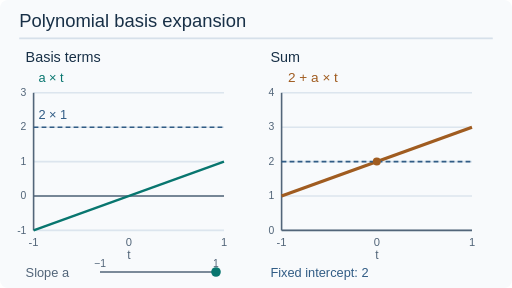
t = 0.00 s
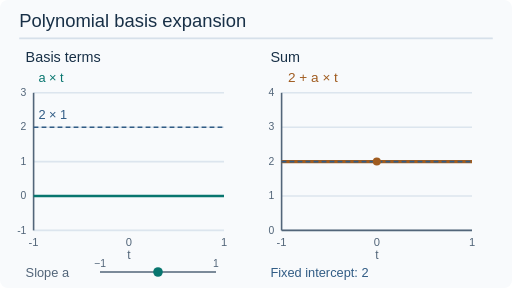
t = 1.50 s
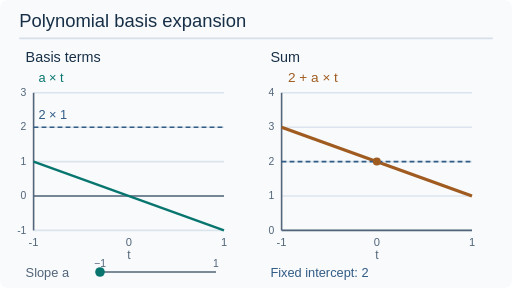
t = 3.00 s
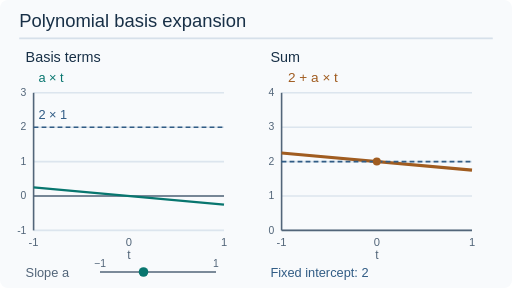
t = 5.25 s
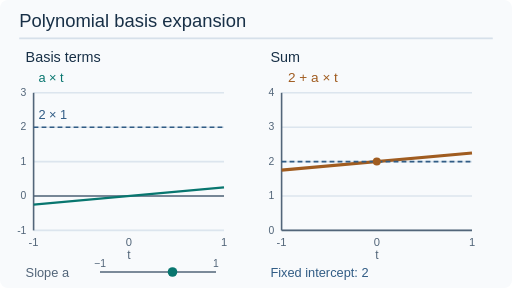
t = 6.75 s
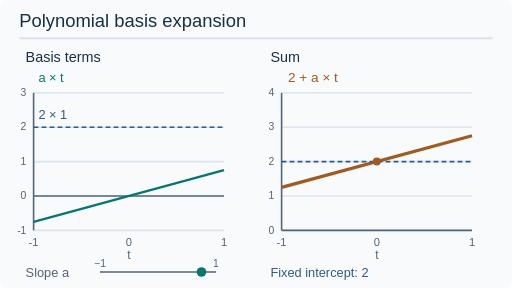
t = 8.25 s

The animated SVG that drew these frames (rendered in a browser with its animation timeline set to each time). Animation: 5 SMIL elements (animate=5); frames cover the first 8.25 s, repeats indefinitely.

<svg xmlns="http://www.w3.org/2000/svg" viewBox="0 0 640 360" width="640" height="360" role="img" aria-labelledby="title desc" font-family="Arial, sans-serif"><title id="title">Polynomial basis expansion</title><desc id="desc">A constant and a linear basis are added. Changing the slope coefficient tilts the sum while the intercept stays fixed. Inference uses fixed coefficients. Original CC BY-SA 4.0.</desc><rect width="640" height="360" rx="10" fill="#f8fafc"/>
<text x="24" y="34" font-size="23" fill="#183047" text-anchor="start">Polynomial basis expansion</text>
<line x1="24" y1="48" x2="616" y2="48" stroke="#d6e0ea" stroke-width="2" />
<text x="32" y="78" font-size="18" fill="#183047" text-anchor="start">Basis terms</text>
<text x="338" y="78" font-size="18" fill="#183047" text-anchor="start">Sum</text>
<line x1="42" y1="288" x2="280" y2="288" stroke="#dce5ee" stroke-width="2" />
<text x="33" y="292" font-size="13" fill="#526579" text-anchor="end">-1</text>
<line x1="42" y1="245" x2="280" y2="245" stroke="#dce5ee" stroke-width="2" />
<text x="33" y="249" font-size="13" fill="#526579" text-anchor="end">0</text>
<line x1="42" y1="202" x2="280" y2="202" stroke="#dce5ee" stroke-width="2" />
<text x="33" y="206" font-size="13" fill="#526579" text-anchor="end">1</text>
<line x1="42" y1="159" x2="280" y2="159" stroke="#dce5ee" stroke-width="2" />
<text x="33" y="163" font-size="13" fill="#526579" text-anchor="end">2</text>
<line x1="42" y1="116" x2="280" y2="116" stroke="#dce5ee" stroke-width="2" />
<text x="33" y="120" font-size="13" fill="#526579" text-anchor="end">3</text>
<line x1="42" y1="245" x2="280" y2="245" stroke="#526579" stroke-width="2" />
<line x1="42" y1="288" x2="42" y2="116" stroke="#526579" stroke-width="2" />
<text x="42" y="308" font-size="14" fill="#526579" text-anchor="middle">-1</text>
<text x="161" y="308" font-size="14" fill="#526579" text-anchor="middle">0</text>
<text x="280" y="308" font-size="14" fill="#526579" text-anchor="middle">1</text>
<text x="161" y="324" font-size="15" fill="#526579" text-anchor="middle">t</text>
<line x1="352" y1="288" x2="590" y2="288" stroke="#dce5ee" stroke-width="2" />
<text x="343" y="292" font-size="13" fill="#526579" text-anchor="end">0</text>
<line x1="352" y1="245" x2="590" y2="245" stroke="#dce5ee" stroke-width="2" />
<text x="343" y="249" font-size="13" fill="#526579" text-anchor="end">1</text>
<line x1="352" y1="202" x2="590" y2="202" stroke="#dce5ee" stroke-width="2" />
<text x="343" y="206" font-size="13" fill="#526579" text-anchor="end">2</text>
<line x1="352" y1="159" x2="590" y2="159" stroke="#dce5ee" stroke-width="2" />
<text x="343" y="163" font-size="13" fill="#526579" text-anchor="end">3</text>
<line x1="352" y1="116" x2="590" y2="116" stroke="#dce5ee" stroke-width="2" />
<text x="343" y="120" font-size="13" fill="#526579" text-anchor="end">4</text>
<line x1="352" y1="288" x2="590" y2="288" stroke="#526579" stroke-width="2" />
<line x1="352" y1="288" x2="352" y2="116" stroke="#526579" stroke-width="2" />
<text x="352" y="308" font-size="14" fill="#526579" text-anchor="middle">-1</text>
<text x="471" y="308" font-size="14" fill="#526579" text-anchor="middle">0</text>
<text x="590" y="308" font-size="14" fill="#526579" text-anchor="middle">1</text>
<text x="471" y="324" font-size="15" fill="#526579" text-anchor="middle">t</text>
<line x1="42" y1="159" x2="280" y2="159" stroke="#315c85" stroke-width="2" stroke-dasharray="6 4"/>
<text x="48" y="149" font-size="16" fill="#315c85" text-anchor="start">2 × 1</text>
<text x="48" y="103" font-size="16" fill="#08766f" text-anchor="start">a × t</text>
<line x1="42" y1="288" x2="280" y2="202" stroke="#08766f" stroke-width="3"><animate attributeName="y1" values="288;202;245;288;288" keyTimes="0;0.25;0.5;0.75;1" dur="12s" repeatCount="indefinite"/><animate attributeName="y2" values="202;288;245;202;202" keyTimes="0;0.25;0.5;0.75;1" dur="12s" repeatCount="indefinite"/></line>
<line x1="352" y1="245" x2="590" y2="159" stroke="#a05c20" stroke-width="4"><animate attributeName="y1" values="245;159;202;245;245" keyTimes="0;0.25;0.5;0.75;1" dur="12s" repeatCount="indefinite"/><animate attributeName="y2" values="159;245;202;159;159" keyTimes="0;0.25;0.5;0.75;1" dur="12s" repeatCount="indefinite"/></line>
<text x="360" y="103" font-size="17" fill="#a05c20" text-anchor="start">2 + a × t</text>
<line x1="352" y1="202" x2="590" y2="202" stroke="#315c85" stroke-width="2" stroke-dasharray="6 4"/>
<circle cx="471" cy="202" r="5" fill="#a05c20"/>
<text x="32" y="346" font-size="16" fill="#526579" text-anchor="start">Slope a</text>
<line x1="125" y1="340" x2="270" y2="340" stroke="#526579" stroke-width="2" />
<text x="125" y="334" font-size="13" fill="#526579" text-anchor="middle">−1</text>
<text x="270" y="334" font-size="13" fill="#526579" text-anchor="middle">1</text>
<circle cx="270" cy="340" r="6" fill="#08766f"><animate attributeName="cx" values="270;125;197.5;270;270" keyTimes="0;0.25;0.5;0.75;1" dur="12s" repeatCount="indefinite"/></circle>
<text x="338" y="346" font-size="16" fill="#315c85" text-anchor="start">Fixed intercept: 2</text>
</svg>
